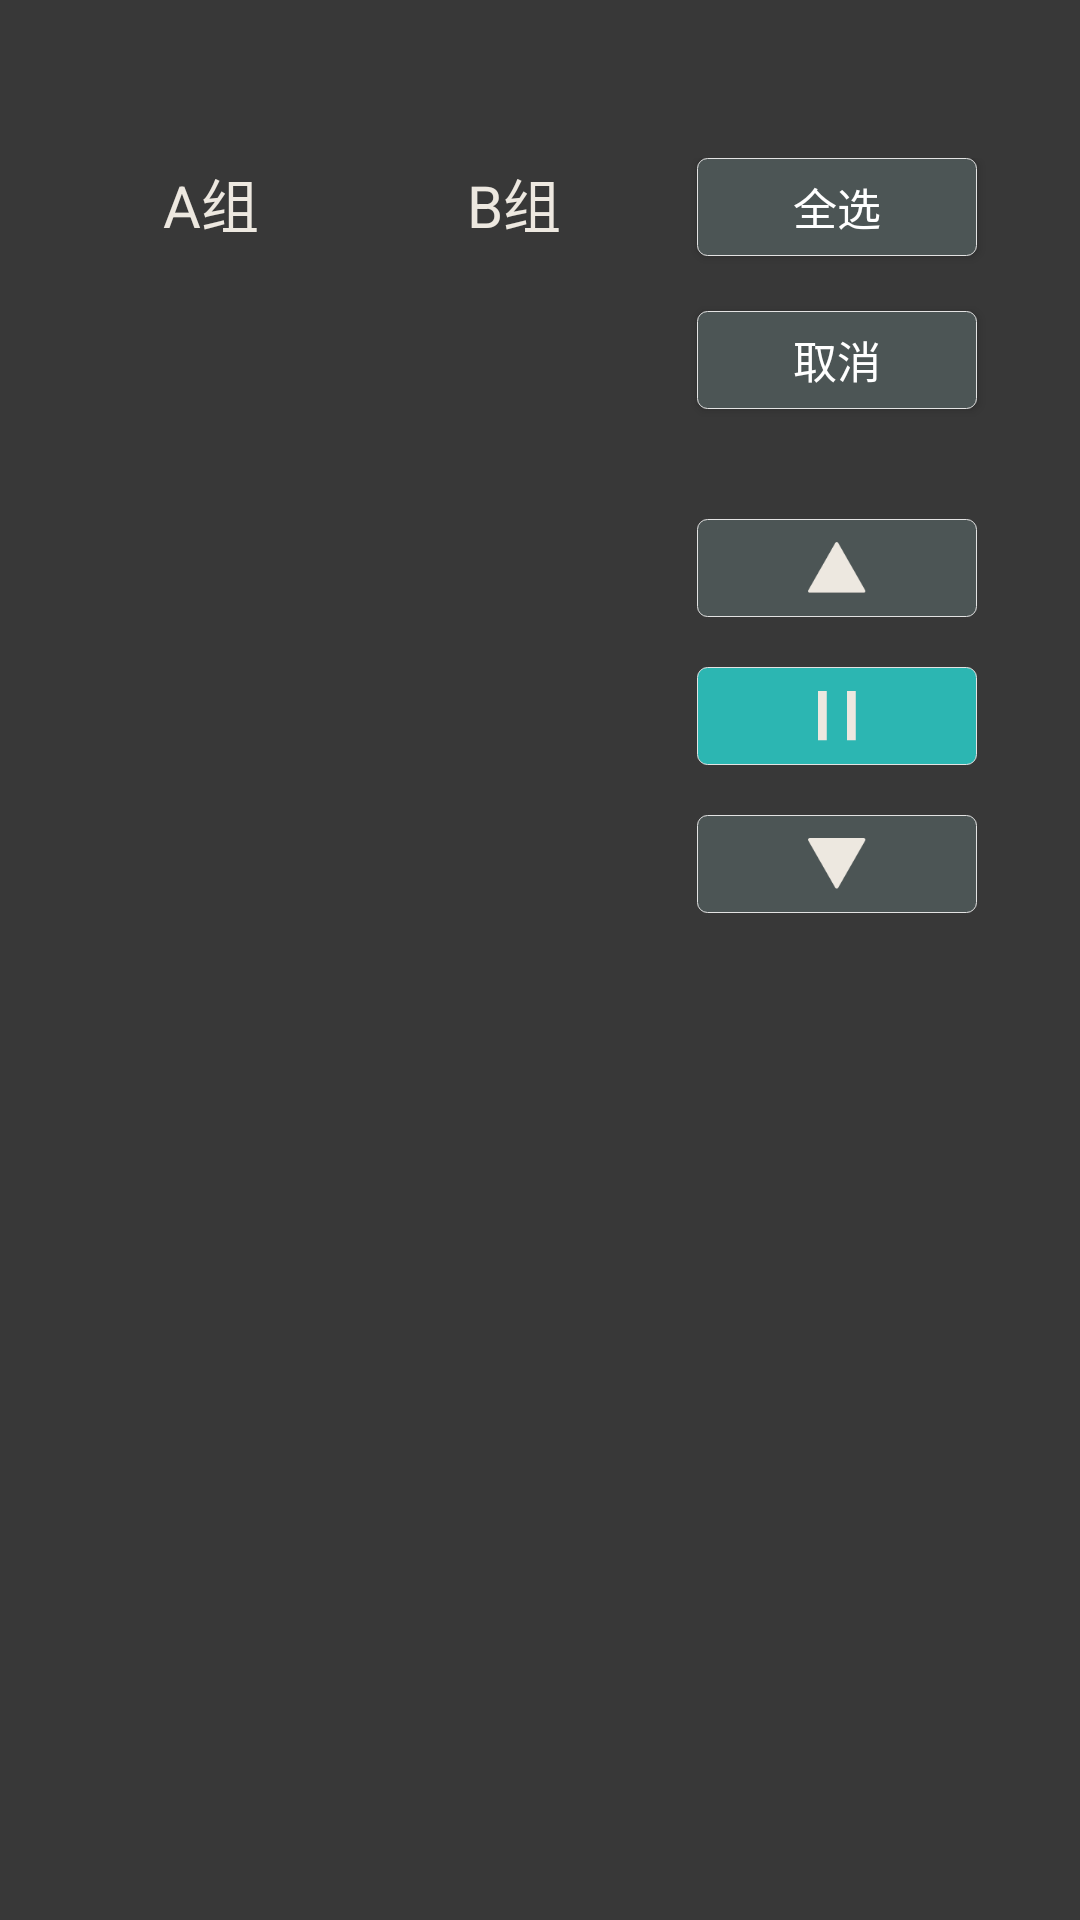

Layout XML and referenced resources for this Android screen:
<!-- AndroidManifest.xml: application theme CustomTheme -->
<!-- res/layout/fragment_rocker_arm.xml -->
<?xml version="1.0" encoding="utf-8"?>
<LinearLayout xmlns:android="http://schemas.android.com/apk/res/android"
    android:orientation="horizontal"
    android:background="@color/color_383838"
    android:paddingRight="60px"
    android:paddingLeft="60px"
    android:layout_width="match_parent"
    android:layout_height="match_parent">



    <LinearLayout
        android:layout_marginTop="160px"
        android:orientation="vertical"
        android:layout_width="303px"
        android:layout_height="wrap_content">



        <TextView
            android:layout_marginBottom="20px"
            android:gravity="center"
            android:textSize="58px"
            android:layout_gravity="center"
            android:text="A组"
            android:textColor="@color/color_EDE8E0"
            android:layout_width="wrap_content"
            android:layout_height="wrap_content" />


        <androidx.recyclerview.widget.RecyclerView
            android:id="@+id/r1"
            android:overScrollMode="never"
            android:layout_width="match_parent"
            android:layout_height="wrap_content" />






    </LinearLayout>

    <LinearLayout
        android:layout_marginTop="160px"
        android:orientation="vertical"
        android:layout_width="303px"
        android:layout_height="wrap_content">



        <TextView
            android:layout_marginBottom="20px"
            android:gravity="center"
            android:textSize="58px"
            android:layout_gravity="center"
            android:text="B组"
            android:textColor="@color/color_EDE8E0"
            android:layout_width="wrap_content"
            android:layout_height="wrap_content" />


        <androidx.recyclerview.widget.RecyclerView
            android:id="@+id/r2"
            android:overScrollMode="never"
            android:layout_width="match_parent"
            android:layout_height="wrap_content" />






    </LinearLayout>

    <LinearLayout
        android:layout_marginLeft="20px"
        android:layout_marginTop="158px"
        android:orientation="vertical"
        android:layout_width="wrap_content"
        android:layout_height="wrap_content">

        <Button
            android:layout_gravity="center"
            android:id="@+id/btn_a"
            android:gravity="center"
            android:textColor="@color/color_ffffff"
            android:background="@drawable/btn_bg"
            android:textSize="44px"
            android:text="全选"
            android:layout_width="280px"
            android:layout_height="98px" />

        <Button
            android:layout_gravity="center"
            android:id="@+id/btn_c"
            android:layout_marginTop="55px"
            android:gravity="center"
            android:textColor="@color/color_ffffff"
            android:background="@drawable/btn_bg"
            android:textSize="44px"
            android:text="取消"
            android:layout_width="280px"
            android:layout_height="98px"  />



        <FrameLayout
            android:layout_gravity="center"
            android:id="@+id/lin_top"
            android:background="@drawable/group_f"
            android:layout_marginTop="110px"
            android:layout_width="280px"
            android:layout_height="98px"  >

            <ImageView
                android:layout_gravity="center"
                android:src="@mipmap/top_icon"
                android:layout_width="wrap_content"
                android:layout_height="wrap_content" />

        </FrameLayout>

        <FrameLayout
            android:id="@+id/btn_go"
            android:layout_gravity="center"
            android:background="@drawable/group_t"
            android:layout_marginTop="50px"
            android:layout_width="280px"
            android:layout_height="98px"  >


            <LinearLayout
                android:layout_gravity="center"
                android:orientation="horizontal"
                android:layout_width="wrap_content"
                android:layout_height="wrap_content">
            <ImageView
                android:layout_gravity="center"
                android:src="@mipmap/go_icon"
                android:layout_width="wrap_content"
                android:layout_height="wrap_content" />

            <ImageView
                android:layout_marginLeft="20px"
                android:layout_gravity="center"
                android:src="@mipmap/go_icon"
                android:layout_width="wrap_content"
                android:layout_height="wrap_content" />
            </LinearLayout>


        </FrameLayout>


        <FrameLayout
            android:id="@+id/btn_bottom"
            android:layout_marginTop="50px"
            android:layout_gravity="center"
            android:background="@drawable/group_f"
            android:layout_width="280px"
            android:layout_height="98px"  >

            <ImageView
                android:layout_gravity="center"
                android:src="@mipmap/bottom_icon"
                android:layout_width="wrap_content"
                android:layout_height="wrap_content" />

        </FrameLayout>

        <FrameLayout
            android:layout_gravity="center"
            android:layout_marginTop="80px"
            android:orientation="horizontal"
            android:layout_width="303px"
            android:background="@color/color_383838"
            android:layout_height="130px">


                <ImageView
                    android:id="@+id/img"
                    android:layout_width="303px"
                    android:layout_height="130px" />


                <TextView
                    android:id="@+id/name"
                    android:layout_gravity="center|left"
                    android:layout_marginLeft="38px"
                    android:text=""
                    android:textSize="27px"
                    android:textColor="@color/white"
                    android:layout_width="wrap_content"
                    android:layout_height="wrap_content" />


        </FrameLayout>

    </LinearLayout>




</LinearLayout>
<!-- resources referenced by this layout -->
<resources>
  <color name="color_383838">#383838</color>
  <color name="color_EDE8E0">#EDE8E0</color>
  <color name="color_ffffff">#ffffff</color>
  <color name="white">#ffffff</color>
  <!-- drawable btn_bg (drawable) -->
  <?xml version="1.0" encoding="utf-8"?>
  <selector xmlns:android="http://schemas.android.com/apk/res/android">
      <item android:state_pressed="true" android:drawable="@drawable/group_t">
      </item>
      <item android:state_focused="true" android:drawable="@drawable/group_t">
      </item>
      <item android:state_enabled="false" android:drawable="@drawable/group_f">
      </item>
  
  </selector>
  <!-- drawable group_f (drawable) -->
  <?xml version="1.0" encoding="utf-8"?>
  <shape xmlns:android="http://schemas.android.com/apk/res/android">
      <corners android:radius="10px" />
  
      <solid android:color="@color/color_4C5555" />
      <stroke
          android:width="1px"
          android:color="@color/color_E3E3E3" />
  </shape>
  <!-- drawable group_t (drawable) -->
  <?xml version="1.0" encoding="utf-8"?>
  <shape xmlns:android="http://schemas.android.com/apk/res/android">
      <corners android:radius="10px" />
  
      <solid android:color="@color/color_2CB6B2" />
      <stroke
          android:width="1px"
          android:color="@color/color_E3E3E3" />
  </shape>
  <!-- mipmap bottom_icon: png bitmap (mipmap-xxhdpi, 1482 bytes) -->
  <!-- mipmap go_icon: png bitmap (mipmap-xxhdpi, 105 bytes) -->
  <!-- mipmap top_icon: png bitmap (mipmap-xxhdpi, 1485 bytes) -->
  <style name="CustomTheme" parent="AppTheme">
          <item name="windowActionBar">false</item>
          <item name="windowNoTitle">true</item>
          <item name="colorPrimary">@color/white</item>
          <item name="colorPrimaryDark">@color/color_3B3F41</item>
          <item name="colorAccent">@color/color_3B3F41</item>
          <item name="android:windowDrawsSystemBarBackgrounds" tools:targetApi="lollipop">true</item>
      </style>
  <color name="color_4C5555">#4C5555</color>
  <color name="color_E3E3E3">#E3E3E3</color>
  <color name="color_2CB6B2">#2CB6B2</color>
  <style name="AppTheme" parent="Theme.AppCompat.Light.DarkActionBar">
          
          <item name="colorPrimary">@color/colorPrimary</item>
          <item name="colorPrimaryDark">@color/colorPrimaryDark</item>
          <item name="colorAccent">@color/colorAccent</item>
      </style>
  <color name="color_3B3F41">#3B3F41</color>
  <color name="colorPrimary">#6200EE</color>
  <color name="colorPrimaryDark">#3700B3</color>
  <color name="colorAccent">#03DAC5</color>
</resources>
